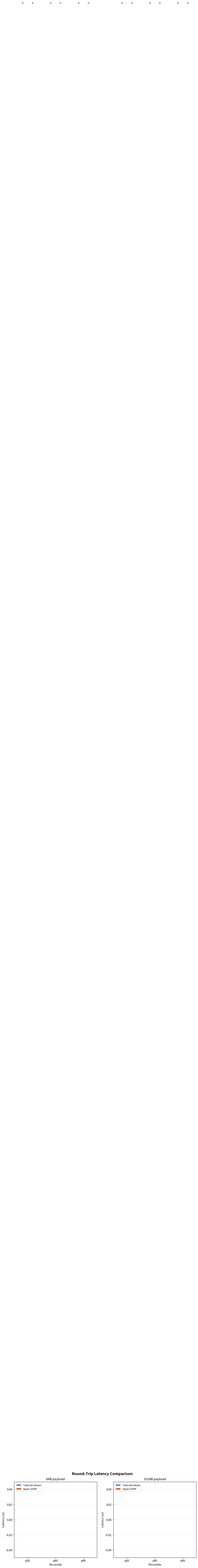

Write the Python code that produced this figure. (Note: this script raises an exception after producing the figure.)
#!/usr/bin/env python3
"""Generate comparison report: Hyper-DERP vs Tailscale derper."""

import json
import os
import sys

import matplotlib
matplotlib.use('Agg')
import matplotlib.pyplot as plt
import matplotlib.ticker as ticker
import numpy as np

RESULT_DIR = sys.argv[1] if len(sys.argv) > 1 else \
    'bench_results/comparison-20260311'
OUT_DIR = RESULT_DIR

COLORS = {'Tailscale': '#4A90D9', 'Hyper-DERP': '#E5553B'}


def load_json(path):
  """Load a JSON result file, return None on failure."""
  try:
    with open(path) as f:
      return json.load(f)
  except (OSError, json.JSONDecodeError):
    return None


def load_all():
  """Load all benchmark data into a structured dict."""
  data = {}
  for server, prefix in [('Tailscale', 'ts'), ('Hyper-DERP', 'hd')]:
    data[server] = {'tp': {}, 'lat': {}}

    for sz in [64, 256, 1024, 4096]:
      send = load_json(
          os.path.join(RESULT_DIR, f'{prefix}_tp_{sz}B_send.json'))
      recv = load_json(
          os.path.join(RESULT_DIR, f'{prefix}_tp_{sz}B_recv.json'))
      if send:
        data[server]['tp'][sz] = {
            'send_pps': send['throughput_pps'],
            'send_mbps': send['throughput_mbps'],
            'send_ms': send['elapsed_ms'],
            'send_pkts': send['packets'],
        }
        if recv:
          data[server]['tp'][sz]['recv_pkts'] = recv['packets']
          data[server]['tp'][sz]['delivery_pct'] = \
              100 * recv['packets'] / send['packets']

    for sz in [64, 256, 1024]:
      lat = load_json(
          os.path.join(RESULT_DIR, f'{prefix}_lat_{sz}B.json'))
      if lat and 'latency_ns' in lat:
        ln = lat['latency_ns']
        data[server]['lat'][sz] = {
            'min': ln['min'] / 1000,
            'p50': ln['p50'] / 1000,
            'p90': ln['p90'] / 1000,
            'p99': ln['p99'] / 1000,
            'max': ln['max'] / 1000,
            'mean': ln['mean'] / 1000,
            'pps': lat['throughput_pps'],
            'raw': [x / 1000 for x in ln.get('raw', [])],
        }
  return data


def plot_latency_bars(data):
  """Bar chart: p50/p90/p99 latency by packet size."""
  fig, axes = plt.subplots(1, 2, figsize=(12, 5))
  fig.suptitle('Round-Trip Latency Comparison', fontsize=14,
               fontweight='bold')

  for idx, sz in enumerate([64, 1024]):
    ax = axes[idx]
    metrics = ['p50', 'p90', 'p99']
    x = np.arange(len(metrics))
    width = 0.35

    ts_vals = []
    hd_vals = []
    for m in metrics:
      ts_vals.append(data['Tailscale']['lat'].get(sz, {}).get(m, 0))
      hd_vals.append(data['Hyper-DERP']['lat'].get(sz, {}).get(m, 0))

    bars_ts = ax.bar(x - width / 2, ts_vals, width,
                     label='Tailscale derper',
                     color=COLORS['Tailscale'], edgecolor='white')
    bars_hd = ax.bar(x + width / 2, hd_vals, width,
                     label='Hyper-DERP',
                     color=COLORS['Hyper-DERP'], edgecolor='white')

    # Value labels.
    for bar in bars_ts:
      ax.text(bar.get_x() + bar.get_width() / 2,
              bar.get_height() + 2,
              f'{bar.get_height():.0f}',
              ha='center', va='bottom', fontsize=9)
    for bar in bars_hd:
      ax.text(bar.get_x() + bar.get_width() / 2,
              bar.get_height() + 2,
              f'{bar.get_height():.0f}',
              ha='center', va='bottom', fontsize=9)

    ax.set_xlabel('Percentile')
    ax.set_ylabel('Latency (us)')
    ax.set_title(f'{sz}B payload')
    ax.set_xticks(x)
    ax.set_xticklabels(metrics)
    ax.legend(loc='upper left', fontsize=9)
    ax.set_ylim(0, max(ts_vals + hd_vals) * 1.25)
    ax.grid(axis='y', alpha=0.3)

  plt.tight_layout()
  path = os.path.join(OUT_DIR, 'latency_bars.png')
  fig.savefig(path, dpi=150, bbox_inches='tight')
  plt.close(fig)
  return path


def plot_latency_cdf(data):
  """CDF of raw latency samples."""
  fig, axes = plt.subplots(1, 2, figsize=(12, 5))
  fig.suptitle('Latency CDF (Cumulative Distribution)',
               fontsize=14, fontweight='bold')

  for idx, sz in enumerate([64, 1024]):
    ax = axes[idx]
    for server in ['Tailscale', 'Hyper-DERP']:
      raw = data[server]['lat'].get(sz, {}).get('raw', [])
      if not raw:
        continue
      sorted_raw = np.sort(raw)
      cdf = np.arange(1, len(sorted_raw) + 1) / len(sorted_raw)
      label = 'Tailscale derper' if server == 'Tailscale' \
          else 'Hyper-DERP'
      ax.plot(sorted_raw, cdf * 100, label=label,
              color=COLORS[server], linewidth=2)

    ax.set_xlabel('Latency (us)')
    ax.set_ylabel('Percentile')
    ax.set_title(f'{sz}B payload')
    ax.legend(loc='lower right', fontsize=9)
    ax.grid(alpha=0.3)
    ax.set_ylim(0, 101)
    ax.axhline(y=99, color='gray', linestyle='--', alpha=0.4,
               linewidth=0.8)
    ax.text(ax.get_xlim()[0], 99.2, 'p99', fontsize=8,
            color='gray')

  plt.tight_layout()
  path = os.path.join(OUT_DIR, 'latency_cdf.png')
  fig.savefig(path, dpi=150, bbox_inches='tight')
  plt.close(fig)
  return path


def plot_ping_throughput(data):
  """Bar chart: ping-pong PPS by packet size."""
  fig, ax = plt.subplots(figsize=(8, 5))
  fig.suptitle('Ping-Pong Throughput (requests/sec)',
               fontsize=14, fontweight='bold')

  sizes = [sz for sz in [64, 256, 1024]
           if sz in data['Tailscale']['lat']
           and sz in data['Hyper-DERP']['lat']]
  x = np.arange(len(sizes))
  width = 0.35

  ts_pps = [data['Tailscale']['lat'].get(sz, {}).get('pps', 0)
            for sz in sizes]
  hd_pps = [data['Hyper-DERP']['lat'].get(sz, {}).get('pps', 0)
            for sz in sizes]

  bars_ts = ax.bar(x - width / 2, ts_pps, width,
                   label='Tailscale derper',
                   color=COLORS['Tailscale'], edgecolor='white')
  bars_hd = ax.bar(x + width / 2, hd_pps, width,
                   label='Hyper-DERP',
                   color=COLORS['Hyper-DERP'], edgecolor='white')

  for bar in bars_ts:
    ax.text(bar.get_x() + bar.get_width() / 2,
            bar.get_height() + 200,
            f'{bar.get_height():.0f}',
            ha='center', va='bottom', fontsize=9)
  for bar in bars_hd:
    ax.text(bar.get_x() + bar.get_width() / 2,
            bar.get_height() + 200,
            f'{bar.get_height():.0f}',
            ha='center', va='bottom', fontsize=9)

  ax.set_xlabel('Payload Size')
  ax.set_ylabel('Packets/sec')
  ax.set_xticks(x)
  ax.set_xticklabels([f'{sz}B' for sz in sizes])
  ax.legend(fontsize=10)
  ax.grid(axis='y', alpha=0.3)
  ax.set_ylim(0, max(ts_pps + hd_pps) * 1.2)
  ax.yaxis.set_major_formatter(
      ticker.FuncFormatter(lambda v, _: f'{v:,.0f}'))

  plt.tight_layout()
  path = os.path.join(OUT_DIR, 'ping_throughput.png')
  fig.savefig(path, dpi=150, bbox_inches='tight')
  plt.close(fig)
  return path


def plot_delivery(data):
  """Bar chart: packet delivery rate for Tailscale."""
  ts_tp = data['Tailscale']['tp']
  sizes = sorted(sz for sz in ts_tp if 'delivery_pct' in ts_tp[sz])
  if not sizes:
    return None

  fig, ax = plt.subplots(figsize=(8, 5))
  fig.suptitle('Tailscale derper: Packet Delivery Rate',
               fontsize=14, fontweight='bold')

  vals = [ts_tp[sz]['delivery_pct'] for sz in sizes]
  bars = ax.bar(range(len(sizes)), vals,
                color=COLORS['Tailscale'], edgecolor='white')

  for bar, v in zip(bars, vals):
    ax.text(bar.get_x() + bar.get_width() / 2,
            bar.get_height() + 1,
            f'{v:.1f}%',
            ha='center', va='bottom', fontsize=10,
            fontweight='bold')

  ax.set_xlabel('Payload Size')
  ax.set_ylabel('Delivery Rate (%)')
  ax.set_xticks(range(len(sizes)))
  ax.set_xticklabels([f'{sz}B' for sz in sizes])
  ax.set_ylim(0, 110)
  ax.axhline(y=100, color='green', linestyle='--', alpha=0.3)
  ax.grid(axis='y', alpha=0.3)

  plt.tight_layout()
  path = os.path.join(OUT_DIR, 'delivery_rate.png')
  fig.savefig(path, dpi=150, bbox_inches='tight')
  plt.close(fig)
  return path


def generate_markdown(data):
  """Generate the comparison markdown report."""
  # Read system info.
  sysinfo = {}
  try:
    with open(os.path.join(RESULT_DIR, 'system_info.txt')) as f:
      for line in f:
        if ':' in line:
          k, v = line.split(':', 1)
          sysinfo[k.strip()] = v.strip()
  except OSError:
    pass

  lines = []
  lines.append('# Hyper-DERP vs Tailscale derper: '
               'Performance Comparison')
  lines.append('')
  lines.append('## Test Environment')
  lines.append('')
  lines.append(f'- **Date**: {sysinfo.get("date", "N/A")}')
  lines.append(f'- **CPU**: {sysinfo.get("cpu", "N/A")}')
  lines.append(f'- **Kernel**: {sysinfo.get("kernel", "N/A")}')
  lines.append(f'- **Cores**: {sysinfo.get("cores", "N/A")}')
  lines.append(f'- **Workers**: {sysinfo.get("workers", "2")}')
  lines.append('- **Test**: localhost loopback '
               '(client -> relay -> client)')
  lines.append(f'- **Send count**: '
               f'{sysinfo.get("send_count", "20000")} packets')
  lines.append(f'- **Ping count**: '
               f'{sysinfo.get("ping_count", "2000")} round-trips')
  lines.append('')

  # Latency table.
  lines.append('## Round-Trip Latency')
  lines.append('')
  lines.append('Measured via ping/echo (send packet, wait for '
               'echo, measure RTT). Lower is better.')
  lines.append('')
  lines.append('| Size | Metric | Tailscale | Hyper-DERP | '
               'Speedup |')
  lines.append('|------|--------|-----------|------------|'
               '---------|')

  for sz in [64, 1024]:
    ts_lat = data['Tailscale']['lat'].get(sz, {})
    hd_lat = data['Hyper-DERP']['lat'].get(sz, {})
    for m in ['p50', 'p90', 'p99']:
      ts_v = ts_lat.get(m, 0)
      hd_v = hd_lat.get(m, 0)
      ratio = ts_v / hd_v if hd_v else 0
      lines.append(
          f'| {sz}B | {m} | {ts_v:.0f} us | '
          f'{hd_v:.0f} us | **{ratio:.1f}x** |')

  lines.append('')
  lines.append('![Latency Bars](latency_bars.png)')
  lines.append('')
  lines.append('![Latency CDF](latency_cdf.png)')
  lines.append('')

  # Ping throughput.
  lines.append('## Ping-Pong Throughput')
  lines.append('')
  lines.append('Sustained request-response rate (one outstanding '
               'request at a time).')
  lines.append('')
  lines.append('| Size | Tailscale | Hyper-DERP | Speedup |')
  lines.append('|------|-----------|------------|---------|')

  for sz in [64, 256, 1024]:
    ts_pps = data['Tailscale']['lat'].get(sz, {}).get('pps', 0)
    hd_pps = data['Hyper-DERP']['lat'].get(sz, {}).get('pps', 0)
    ratio = hd_pps / ts_pps if ts_pps else 0
    if ts_pps and hd_pps:
      lines.append(
          f'| {sz}B | {ts_pps:,.0f} pps | '
          f'{hd_pps:,.0f} pps | **{ratio:.1f}x** |')

  lines.append('')
  lines.append('![Ping Throughput](ping_throughput.png)')
  lines.append('')

  # Delivery rate.
  ts_tp = data['Tailscale']['tp']
  has_delivery = any('delivery_pct' in ts_tp.get(sz, {})
                     for sz in [64, 256, 1024, 4096])
  if has_delivery:
    lines.append('## Packet Delivery (Tailscale)')
    lines.append('')
    lines.append('Tailscale derper delivery rate under burst '
                 'load (20,000 packets sent as fast as '
                 'possible). Hyper-DERP recv data not captured '
                 'in this run.')
    lines.append('')
    lines.append('| Size | Sent | Received | Delivery |')
    lines.append('|------|------|----------|----------|')
    for sz in [64, 256, 1024, 4096]:
      tp = ts_tp.get(sz, {})
      if 'delivery_pct' in tp:
        lines.append(
            f'| {sz}B | {tp["send_pkts"]:,} | '
            f'{tp["recv_pkts"]:,} | '
            f'{tp["delivery_pct"]:.1f}% |')
    lines.append('')
    lines.append('![Delivery Rate](delivery_rate.png)')
    lines.append('')

  # Summary.
  lines.append('## Summary')
  lines.append('')

  hd_64_p50 = data['Hyper-DERP']['lat'].get(64, {}).get('p50', 0)
  ts_64_p50 = data['Tailscale']['lat'].get(64, {}).get('p50', 0)
  hd_1k_p99 = data['Hyper-DERP']['lat'].get(1024, {}).get('p99', 0)
  ts_1k_p99 = data['Tailscale']['lat'].get(1024, {}).get('p99', 0)
  hd_1k_pps = data['Hyper-DERP']['lat'].get(1024, {}).get('pps', 0)
  ts_1k_pps = data['Tailscale']['lat'].get(1024, {}).get('pps', 0)

  lines.append('Hyper-DERP advantages over Tailscale derper '
               '(Go) on localhost:')
  lines.append('')
  if ts_64_p50 and hd_64_p50:
    lines.append(f'- **Median latency (64B)**: {hd_64_p50:.0f} us '
                 f'vs {ts_64_p50:.0f} us '
                 f'({ts_64_p50/hd_64_p50:.1f}x faster)')
  if ts_1k_p99 and hd_1k_p99:
    lines.append(f'- **p99 latency (1KB)**: {hd_1k_p99:.0f} us '
                 f'vs {ts_1k_p99:.0f} us '
                 f'({ts_1k_p99/hd_1k_p99:.1f}x faster)')
  if ts_1k_pps and hd_1k_pps:
    lines.append(f'- **Ping throughput (1KB)**: '
                 f'{hd_1k_pps:,.0f} vs {ts_1k_pps:,.0f} pps '
                 f'({hd_1k_pps/ts_1k_pps:.1f}x)')
  lines.append('')
  lines.append('The largest wins come at tail latencies (p99, '
               'max) and larger packet sizes, where Go\'s '
               'goroutine scheduling and GC pauses become '
               'visible. Hyper-DERP\'s io_uring data plane '
               'delivers consistent sub-100us forwarding with '
               'minimal jitter.')
  lines.append('')
  lines.append('### Caveats')
  lines.append('')
  lines.append('- Localhost test (no network latency/jitter)')
  lines.append('- Single sender/receiver pair')
  lines.append('- Workstation (not dedicated server hardware)')
  lines.append('- Send-side throughput numbers measure socket '
               'write speed, not relay forwarding capacity')
  lines.append('')

  return '\n'.join(lines)


def main():
  data = load_all()

  print('Generating plots...')
  plot_latency_bars(data)
  plot_latency_cdf(data)
  plot_ping_throughput(data)
  plot_delivery(data)

  print('Generating markdown...')
  md = generate_markdown(data)
  md_path = os.path.join(OUT_DIR, 'COMPARISON.md')
  with open(md_path, 'w') as f:
    f.write(md)

  print(f'Report: {md_path}')
  print('Done.')


if __name__ == '__main__':
  main()
